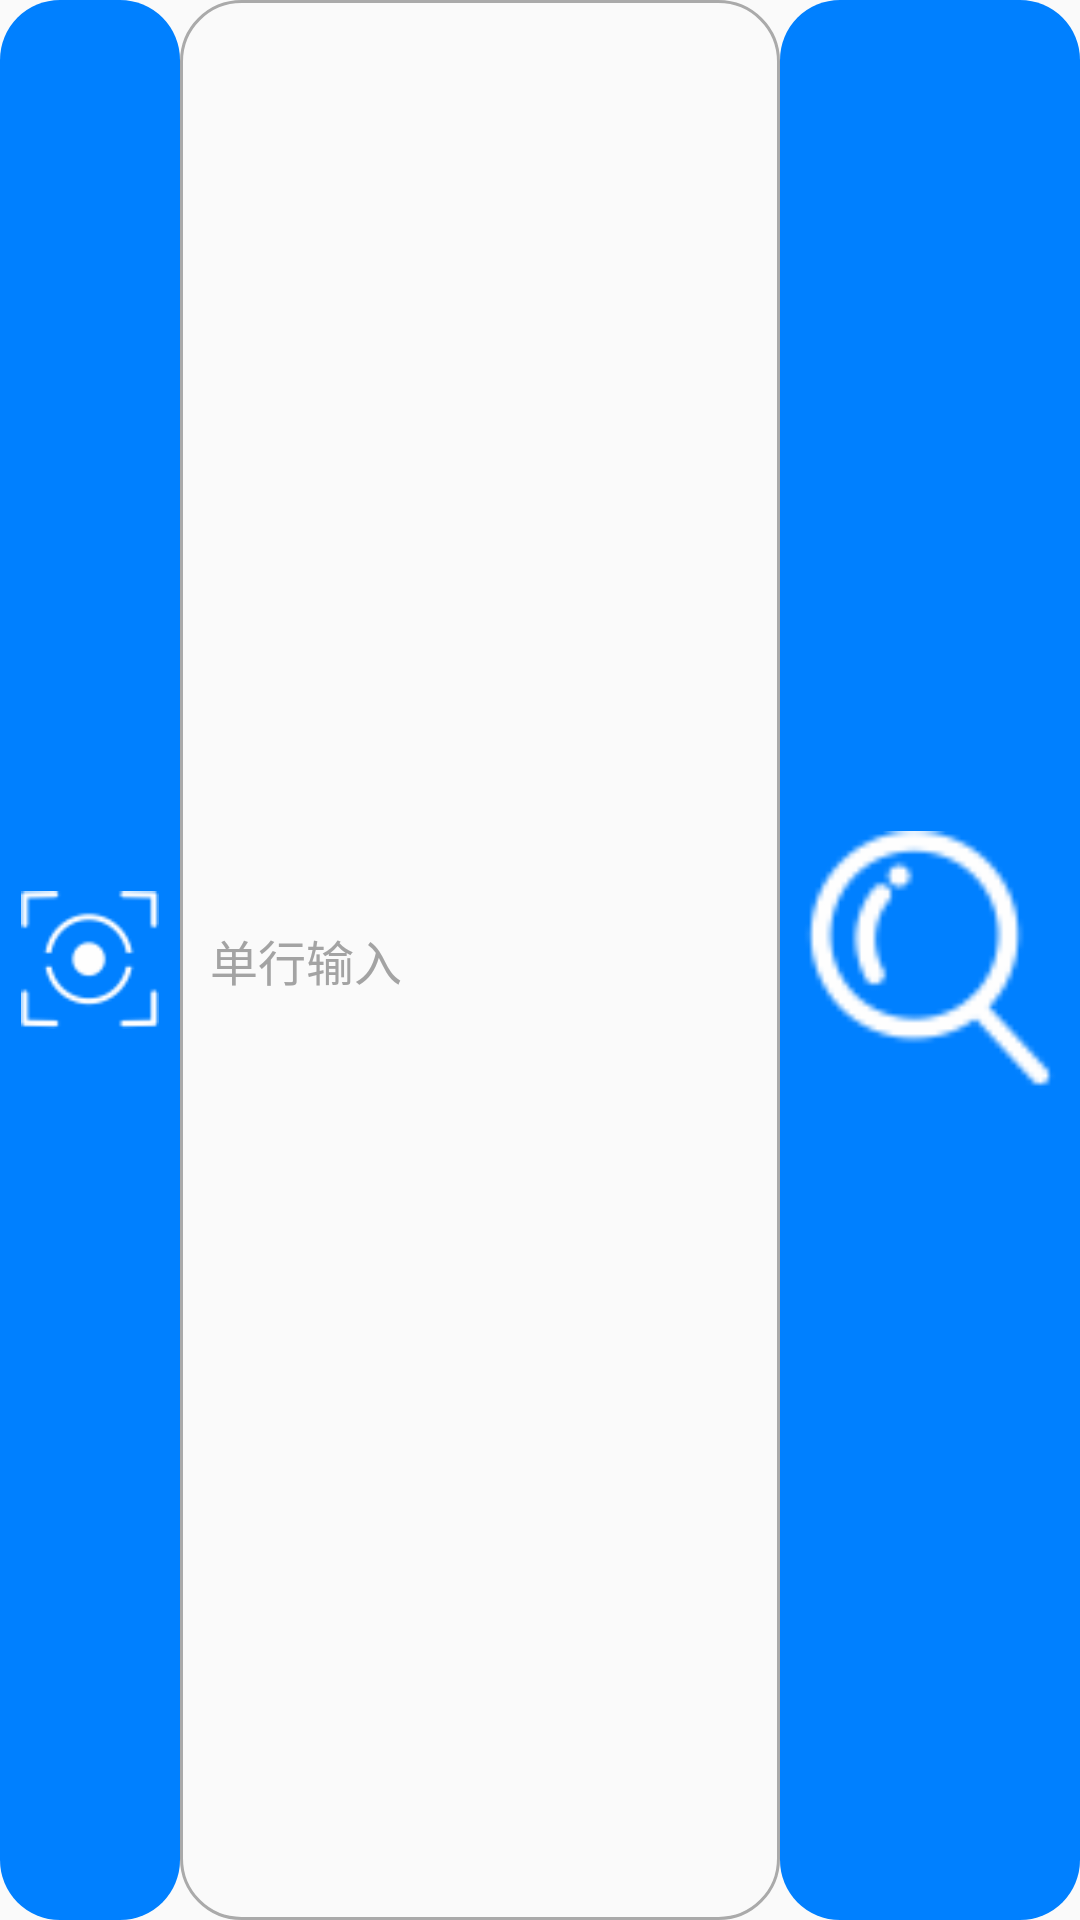

This screen was rendered from an Android layout file. Write that file and the resources it references.
<!-- AndroidManifest.xml: application theme Theme.LoveProduction_Tablet -->
<!-- res/layout/find_include.xml -->
<?xml version="1.0" encoding="utf-8"?>
<RelativeLayout xmlns:android="http://schemas.android.com/apk/res/android"
    android:layout_width="match_parent"
    android:layout_height="40dp"
    android:id="@+id/find_layout"
    android:orientation="horizontal">
    <ImageView
        android:id="@+id/image_camera"
        android:layout_width="60dp"
        android:layout_height="match_parent"
        android:src="@drawable/camera_img"
        android:padding="7dp"
        android:background="@drawable/ripple_button_blue_radius"/>
    <EditText
        android:id="@+id/find_edit"
        android:layout_width="200dp"
        android:layout_height="match_parent"
        android:layout_toEndOf="@+id/image_camera"
        android:paddingStart="10dp"
        android:gravity="center_vertical"
        android:hint="单行输入"
        android:textColor="#000"
        android:textSize="16sp"
        android:textColorHint="#a3a3a3"
        android:background="@drawable/shape_white_edit_radius"/>

    <ImageView
        android:id="@+id/find_img"
        android:layout_width="100dp"
        android:layout_height="match_parent"
        android:src="@drawable/find_img"
        android:padding="7dp"
        android:layout_alignParentRight="true"
        android:background="@drawable/ripple_button_blue_radius"/>
</RelativeLayout>
<!-- resources referenced by this layout -->
<resources>
  <!-- drawable camera_img: png bitmap (drawable-hdpi, 3833 bytes) -->
  <!-- drawable find_img: png bitmap (drawable-hdpi, 3894 bytes) -->
  <!-- drawable ripple_button_blue_radius (drawable-v21) -->
  <?xml version="1.0" encoding="utf-8"?>
  <ripple xmlns:android="http://schemas.android.com/apk/res/android"
      android:color="@color/white">
      <item>
          <shape android:shape="rectangle">
              <corners android:radius="20dp"/>
              <solid android:color="@color/blue"/>
          </shape>
      </item>
  
  </ripple>
  <!-- drawable shape_white_edit_radius (drawable) -->
  <?xml version="1.0" encoding="utf-8"?>
  <shape xmlns:android="http://schemas.android.com/apk/res/android">
  
      <corners android:radius="20dp"/>
  
      <stroke
          android:width="1dp"
          android:color="@color/grey2" />
  </shape>
  <style name="Theme.LoveProduction_Tablet" parent="Theme.MaterialComponents.DayNight.NoActionBar.Bridge">
          
          <item name="colorPrimary">@color/blue</item>
          <item name="colorPrimaryVariant">@color/blue</item>
          <item name="colorOnPrimary">@color/white</item>
          
          <item name="colorSecondary">@color/teal_200</item>
          <item name="colorSecondaryVariant">@color/teal_700</item>
          <item name="colorOnSecondary">@color/black</item>
          
          <item name="android:statusBarColor" tools:targetApi="l">?attr/colorPrimaryVariant</item>
          
          
          <item name="android:windowFullscreen">true</item>
      </style>
  <color name="white">#FFFFFFFF</color>
  <color name="blue">#0080FF</color>
  <color name="grey2">#AAAAAA</color>
  <color name="teal_200">#FF03DAC5</color>
  <color name="teal_700">#FF018786</color>
  <color name="black">#FF000000</color>
</resources>
